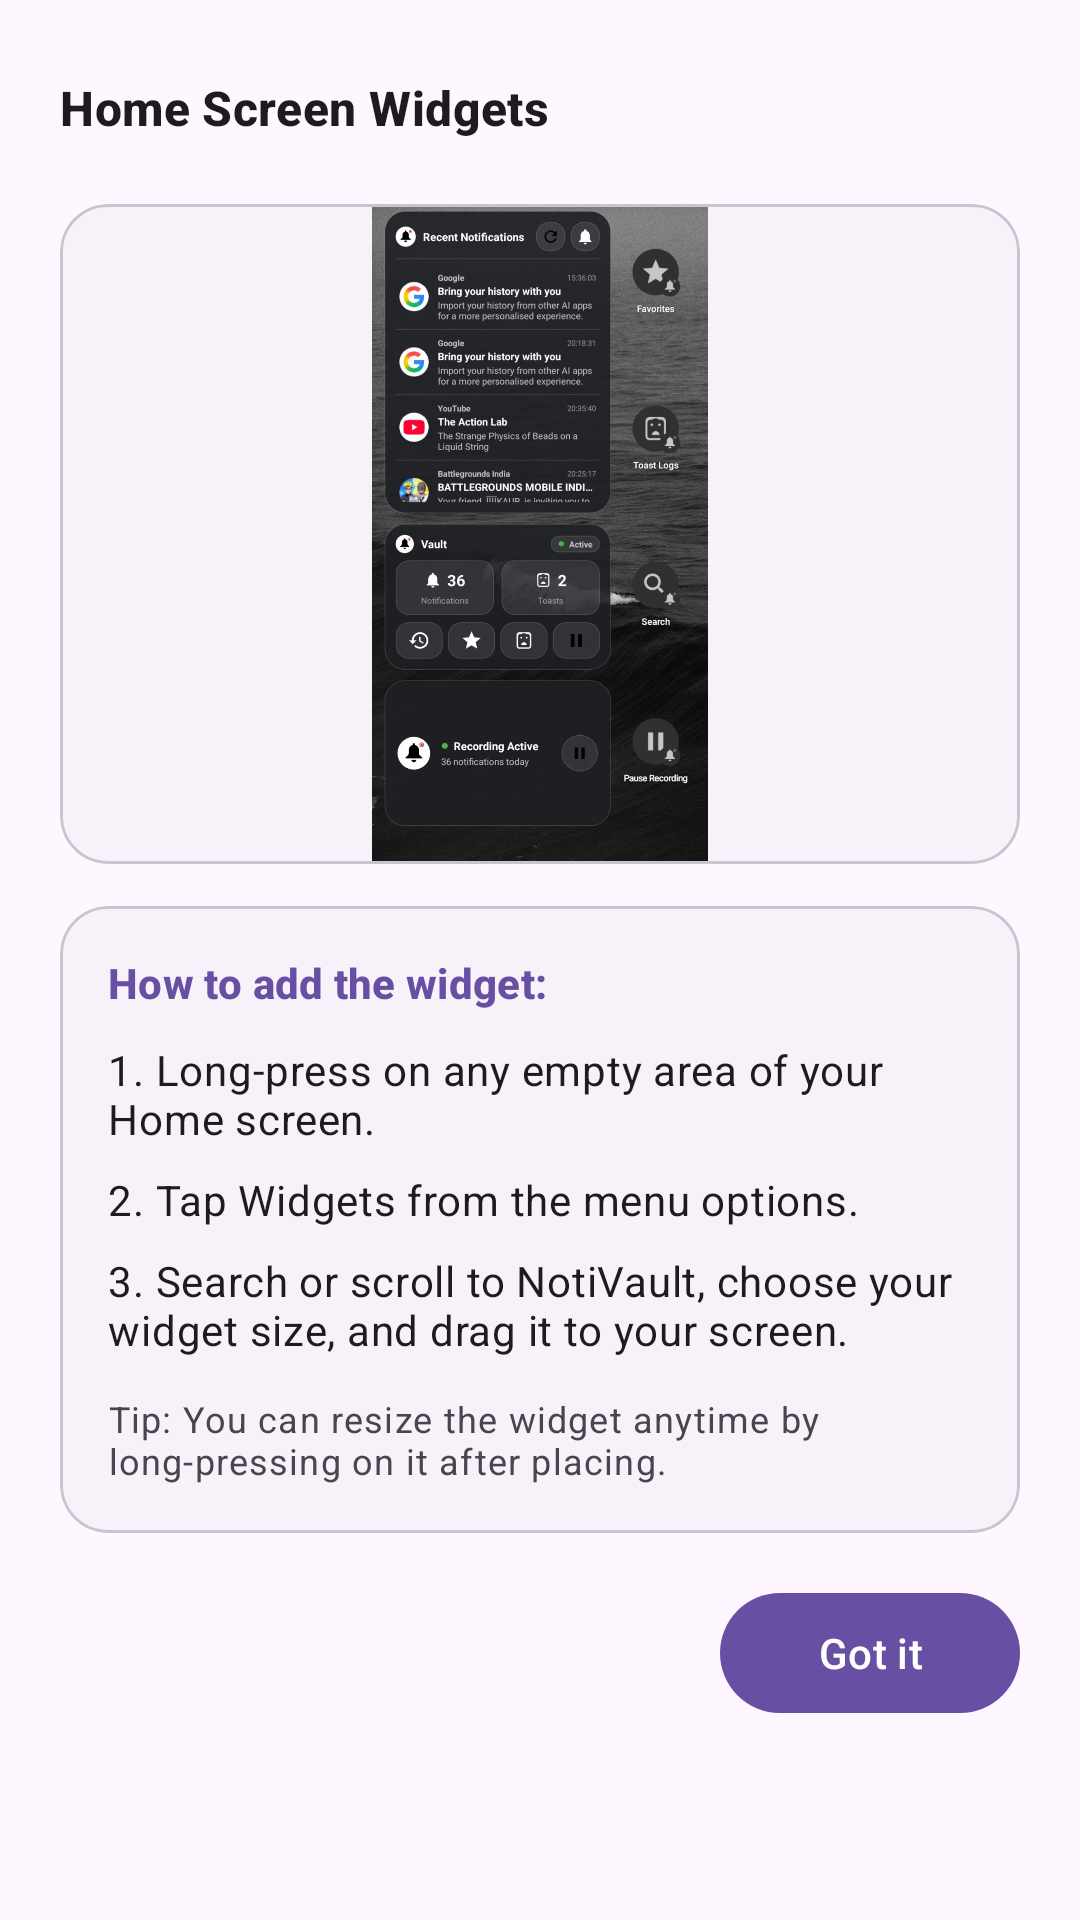

Reconstruct the res/layout file that produces this screen, plus the resources it refers to.
<!-- AndroidManifest.xml: application theme Theme.NotiVault -->
<!-- res/layout/dialog_widgets_guide.xml -->
<?xml version="1.0" encoding="utf-8"?>
<LinearLayout xmlns:android="http://schemas.android.com/apk/res/android"
    xmlns:app="http://schemas.android.com/apk/res-auto"
    android:layout_width="match_parent"
    android:layout_height="wrap_content"
    android:orientation="vertical"
    android:padding="20dp">

    
    <LinearLayout
        android:layout_width="match_parent"
        android:layout_height="wrap_content"
        android:orientation="horizontal"
        android:gravity="center_vertical"
        android:layout_marginBottom="16dp">

        <TextView
            android:layout_width="0dp"
            android:layout_height="wrap_content"
            android:layout_weight="1"
            android:text="@string/widgets_dialog_title"
            android:textAppearance="@style/TextAppearance.Material3.TitleMedium"
            android:textStyle="bold"
            android:textColor="?attr/colorOnSurface" />

        <ImageButton
            android:id="@+id/btn_close_dialog"
            android:layout_width="32dp"
            android:layout_height="32dp"
            android:background="@drawable/bg_button_circle_ripple"
            android:src="@drawable/ic_close"
            android:contentDescription="@string/close"
            app:tint="?attr/colorOnSurfaceVariant" />

    </LinearLayout>

    <androidx.core.widget.NestedScrollView
        android:layout_width="match_parent"
        android:layout_height="wrap_content"
        android:overScrollMode="never">

        <LinearLayout
            android:layout_width="match_parent"
            android:layout_height="wrap_content"
            android:orientation="vertical">

            
            <com.google.android.material.card.MaterialCardView
                android:layout_width="match_parent"
                android:layout_height="wrap_content"
                app:cardCornerRadius="16dp"
                app:cardElevation="0dp"
                app:strokeWidth="1dp"
                app:strokeColor="?attr/colorOutlineVariant"
                app:cardBackgroundColor="?attr/colorSurfaceContainerLow">

                <ImageView
                    android:id="@+id/iv_widget_preview"
                    android:layout_width="match_parent"
                    android:layout_height="wrap_content"
                    android:adjustViewBounds="true"
                    android:maxHeight="220dp"
                    android:scaleType="fitCenter"
                    android:src="@drawable/img_widgets_preview"
                    android:importantForAccessibility="no" />

            </com.google.android.material.card.MaterialCardView>

            
            <com.google.android.material.card.MaterialCardView
                android:layout_width="match_parent"
                android:layout_height="wrap_content"
                android:layout_marginTop="14dp"
                app:cardCornerRadius="16dp"
                app:cardElevation="0dp"
                app:strokeWidth="1dp"
                app:strokeColor="?attr/colorOutlineVariant"
                app:cardBackgroundColor="?attr/colorSurfaceContainerLow">

                <LinearLayout
                    android:layout_width="match_parent"
                    android:layout_height="wrap_content"
                    android:orientation="vertical"
                    android:padding="16dp">

                    <TextView
                        android:layout_width="match_parent"
                        android:layout_height="wrap_content"
                        android:text="@string/widgets_how_to_add"
                        android:textAppearance="@style/TextAppearance.Material3.LabelLarge"
                        android:textColor="?attr/colorPrimary"
                        android:textStyle="bold"
                        android:layout_marginBottom="10dp" />

                    <TextView
                        android:layout_width="match_parent"
                        android:layout_height="wrap_content"
                        android:text="@string/widgets_step_1"
                        android:textAppearance="@style/TextAppearance.Material3.BodyMedium"
                        android:textColor="?attr/colorOnSurface"
                        android:layout_marginBottom="8dp" />

                    <TextView
                        android:layout_width="match_parent"
                        android:layout_height="wrap_content"
                        android:text="@string/widgets_step_2"
                        android:textAppearance="@style/TextAppearance.Material3.BodyMedium"
                        android:textColor="?attr/colorOnSurface"
                        android:layout_marginBottom="8dp" />

                    <TextView
                        android:layout_width="match_parent"
                        android:layout_height="wrap_content"
                        android:text="@string/widgets_step_3"
                        android:textAppearance="@style/TextAppearance.Material3.BodyMedium"
                        android:textColor="?attr/colorOnSurface"
                        android:layout_marginBottom="12dp" />

                    <TextView
                        android:layout_width="match_parent"
                        android:layout_height="wrap_content"
                        android:text="@string/widgets_pro_tip"
                        android:textAppearance="@style/TextAppearance.Material3.BodySmall"
                        android:textColor="?attr/colorOnSurfaceVariant" />

                </LinearLayout>

            </com.google.android.material.card.MaterialCardView>

            
            <LinearLayout
                android:layout_width="match_parent"
                android:layout_height="wrap_content"
                android:orientation="horizontal"
                android:gravity="end"
                android:layout_marginTop="16dp">

                <com.google.android.material.button.MaterialButton
                    android:id="@+id/btn_pin_widget"
                    android:layout_width="0dp"
                    android:layout_height="wrap_content"
                    android:layout_weight="1"
                    android:layout_marginEnd="8dp"
                    android:text="@string/widgets_add_auto"
                    app:icon="@drawable/ic_widgets"
                    style="@style/Widget.Material3.Button.TonalButton"
                    android:visibility="gone" />

                <com.google.android.material.button.MaterialButton
                    android:id="@+id/btn_got_it"
                    android:layout_width="wrap_content"
                    android:layout_height="wrap_content"
                    android:minWidth="100dp"
                    android:text="@string/got_it"
                    style="@style/Widget.Material3.Button" />

            </LinearLayout>

        </LinearLayout>

    </androidx.core.widget.NestedScrollView>

</LinearLayout>
<!-- resources referenced by this layout -->
<resources>
  <!-- drawable ic_widgets (drawable) -->
  <vector xmlns:android="http://schemas.android.com/apk/res/android"
      android:width="24dp"
      android:height="24dp"
      android:viewportWidth="24"
      android:viewportHeight="24"
      android:tint="?attr/colorControlNormal">
    <path
        android:fillColor="@android:color/white"
        android:pathData="M13,13v8h8v-8h-8zM3,21h8v-6H3v6zM3,11h8V3H3v8zM16.66,1.69L11,7.34 16.66,13l5.66,-5.66 -5.66,-5.65z"/>
  </vector>
  <!-- drawable img_widgets_preview: jpg bitmap (drawable, 118626 bytes) -->
  <string name="close">Close</string>
  <string name="got_it">Got it</string>
  <string name="widgets_add_auto">Add Automatically</string>
  <string name="widgets_dialog_title">Home Screen Widgets</string>
  <string name="widgets_how_to_add">How to add the widget:</string>
  <string name="widgets_pro_tip">Tip: You can resize the widget anytime by long-pressing on it after placing.</string>
  <string name="widgets_step_1">1. Long-press on any empty area of your Home screen.</string>
  <string name="widgets_step_2">2. Tap Widgets from the menu options.</string>
  <string name="widgets_step_3">3. Search or scroll to NotiVault, choose your widget size, and drag it to your screen.</string>
  <style name="Theme.NotiVault" parent="Theme.Material3.DayNight.NoActionBar">
          <item name="android:windowSoftInputMode">adjustResize</item>
          <item name="android:statusBarColor">@android:color/transparent</item>
          <item name="android:navigationBarColor">@android:color/transparent</item>
          <item name="android:windowLightStatusBar">true</item>
          <item name="preferenceTheme">@style/PreferenceThemeOverlay</item>
          <item name="switchStyle">@style/Widget.Material3.CompoundButton.Switch</item>
          <item name="android:switchStyle">@style/Widget.Material3.CompoundButton.Switch</item>
      </style>
</resources>
